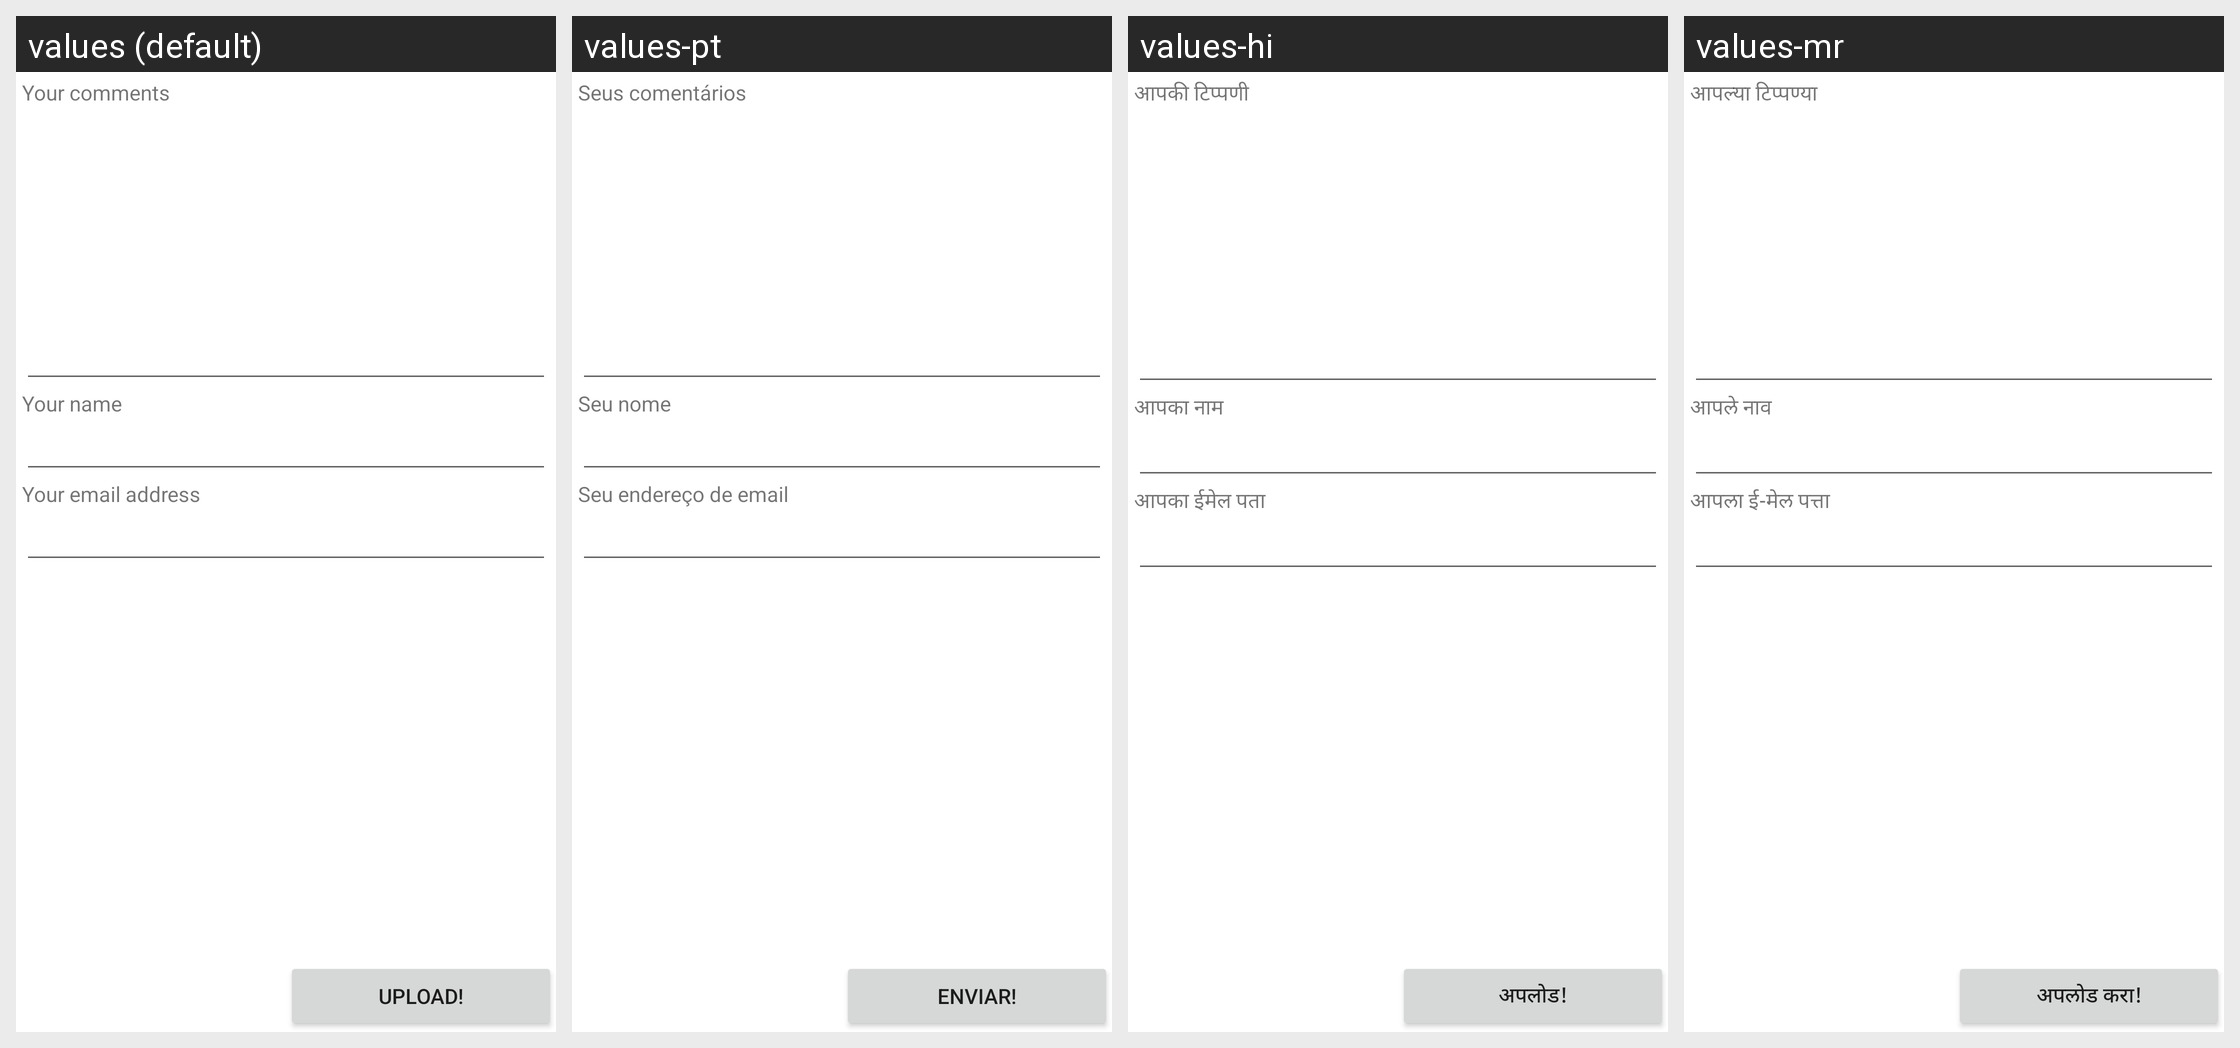

Translations of the strings shown on this Android screen, per locale in the grid:
Android screen res/layout/routefeedback.xml rendered under 4 locales, left to right: values (default), values-pt, values-hi, values-mr. Device: Nexus 5 (rendered at 1080×1920; each locale shown at half size, 540×960, under a caption strip naming it); theme Theme.MaterialComponents.DayNight.NoActionBar.
Other locales in the repository, not shown: values-de, values-es, values-fr, values-it, values-ru, values-tr.
Strings drawn on this screen, with the default value and each locale's value (text and hints the layout hard-codes, and strings that could not be matched under every locale, appear in the picture but are not listed):

feedback_your_comments
  values: Your comments
  values-pt: Seus comentários
  values-hi: आपकी टिप्पणी
  values-mr: आपल्या टिप्पण्या

all_your_name
  values: Your name
  values-pt: Seu nome
  values-hi: आपका नाम
  values-mr: आपले नाव

all_your_email
  values: Your email address
  values-pt: Seu endereço de email
  values-hi: आपका ईमेल पता
  values-mr: आपला ई-मेल पत्ता

all_upload
  values: Upload!
  values-pt: Enviar!
  values-hi: अपलोड!
  values-mr: अपलोड करा!
